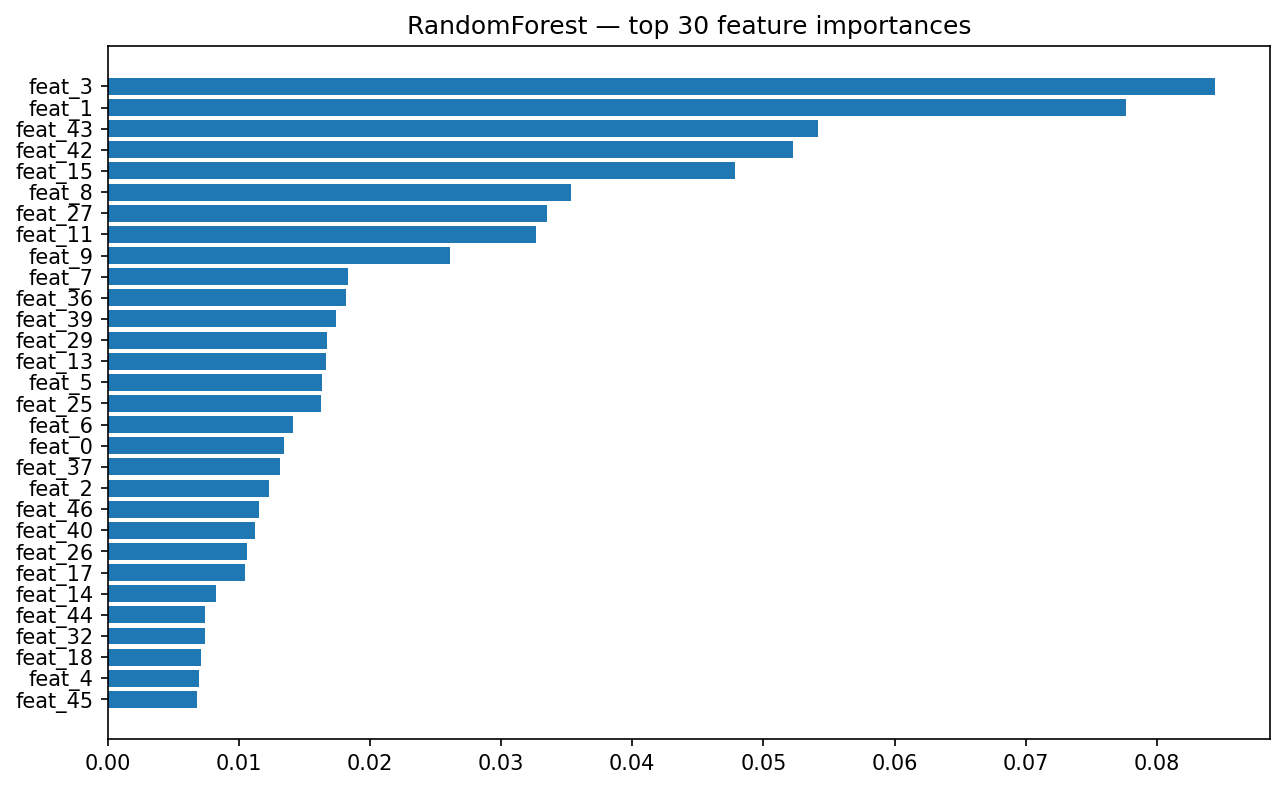

The file beside this chart, header and first rows:
feature_idx, importance
3, 0.08444
1, 0.07769
43, 0.05416
42, 0.05224
15, 0.04782
8, 0.03531
27, 0.03347
11, 0.03264
9, 0.02611
7, 0.01831
36, 0.01819
39, 0.01737
29, 0.01675
13, 0.01664
5, 0.01632
25, 0.01623
6, 0.01409
0, 0.01342
37, 0.0131
2, 0.01231
46, 0.01153
40, 0.01124
26, 0.01063
17, 0.01043
14, 0.008233
44, 0.007423
32, 0.007386
18, 0.007084
4, 0.006948
45, 0.00678
31, 0.006667
23, 0.0065
47, 0.006482
33, 0.006381
21, 0.006347
12, 0.006192
22, 0.006134
20, 0.006052
28, 0.005948
35, 0.005767
19, 0.00573
30, 0.00568
24, 0.00553
16, 0.005264
41, 0.005167
38, 0.005152
10, 0.004869
51, 0.004622
94, 0.004572
60, 0.004482
90, 0.004387
54, 0.004371
58, 0.004368
69, 0.004288
87, 0.004284
56, 0.004254
83, 0.004208
62, 0.004203
52, 0.004152
79, 0.004144
... 36 more rows
